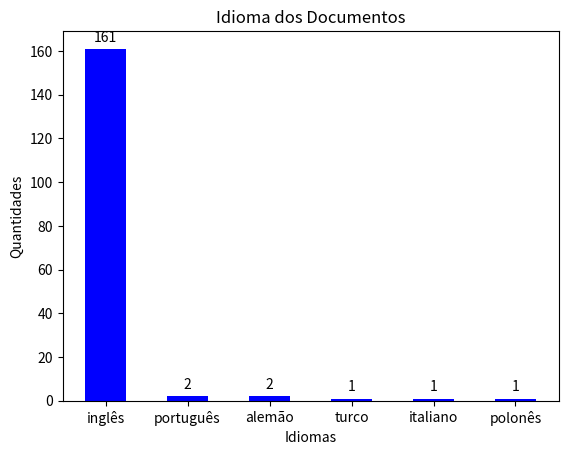

The script that saved this image:
"""Criar funções para a introdução do TCC, capítulo 1."""
import matplotlib.pyplot as plt



def grafico_idioma_documento(idiomas, quantidades):
    """Função cria um gráfico de barras, expondo os idiomas e suas quantidades."""

    # Cria um gráfico de barras tendo os idiomas e as quantidades como entrada. Cada
    # barra tera cor azul, de 0.5 px de largura.
    bars = plt.bar(idiomas, quantidades, color='blue' ,width=0.5)

    # Adiciona as quantidades ao topo da barra.
    for i, valor in enumerate(quantidades):
        plt.text(i, valor+2, str(valor), ha='center', va='bottom')

    # Adiciona título e labels nos eixos X e Y.
    plt.title('Idioma dos Documentos')
    plt.xlabel('Idiomas')
    plt.ylabel('Quantidades')

    # Mostra o gráfico
    plt.show()



# Instância de idiomas
idiomas = [
    'inglês',
    'português',
    'alemão',
    'turco',
    'italiano',
    'polonês',    
]

# Instância de quantidades
quantidades = [161, 2, 2, 1, 1, 1]

# Chama a função
grafico_idioma_documento(idiomas, quantidades)